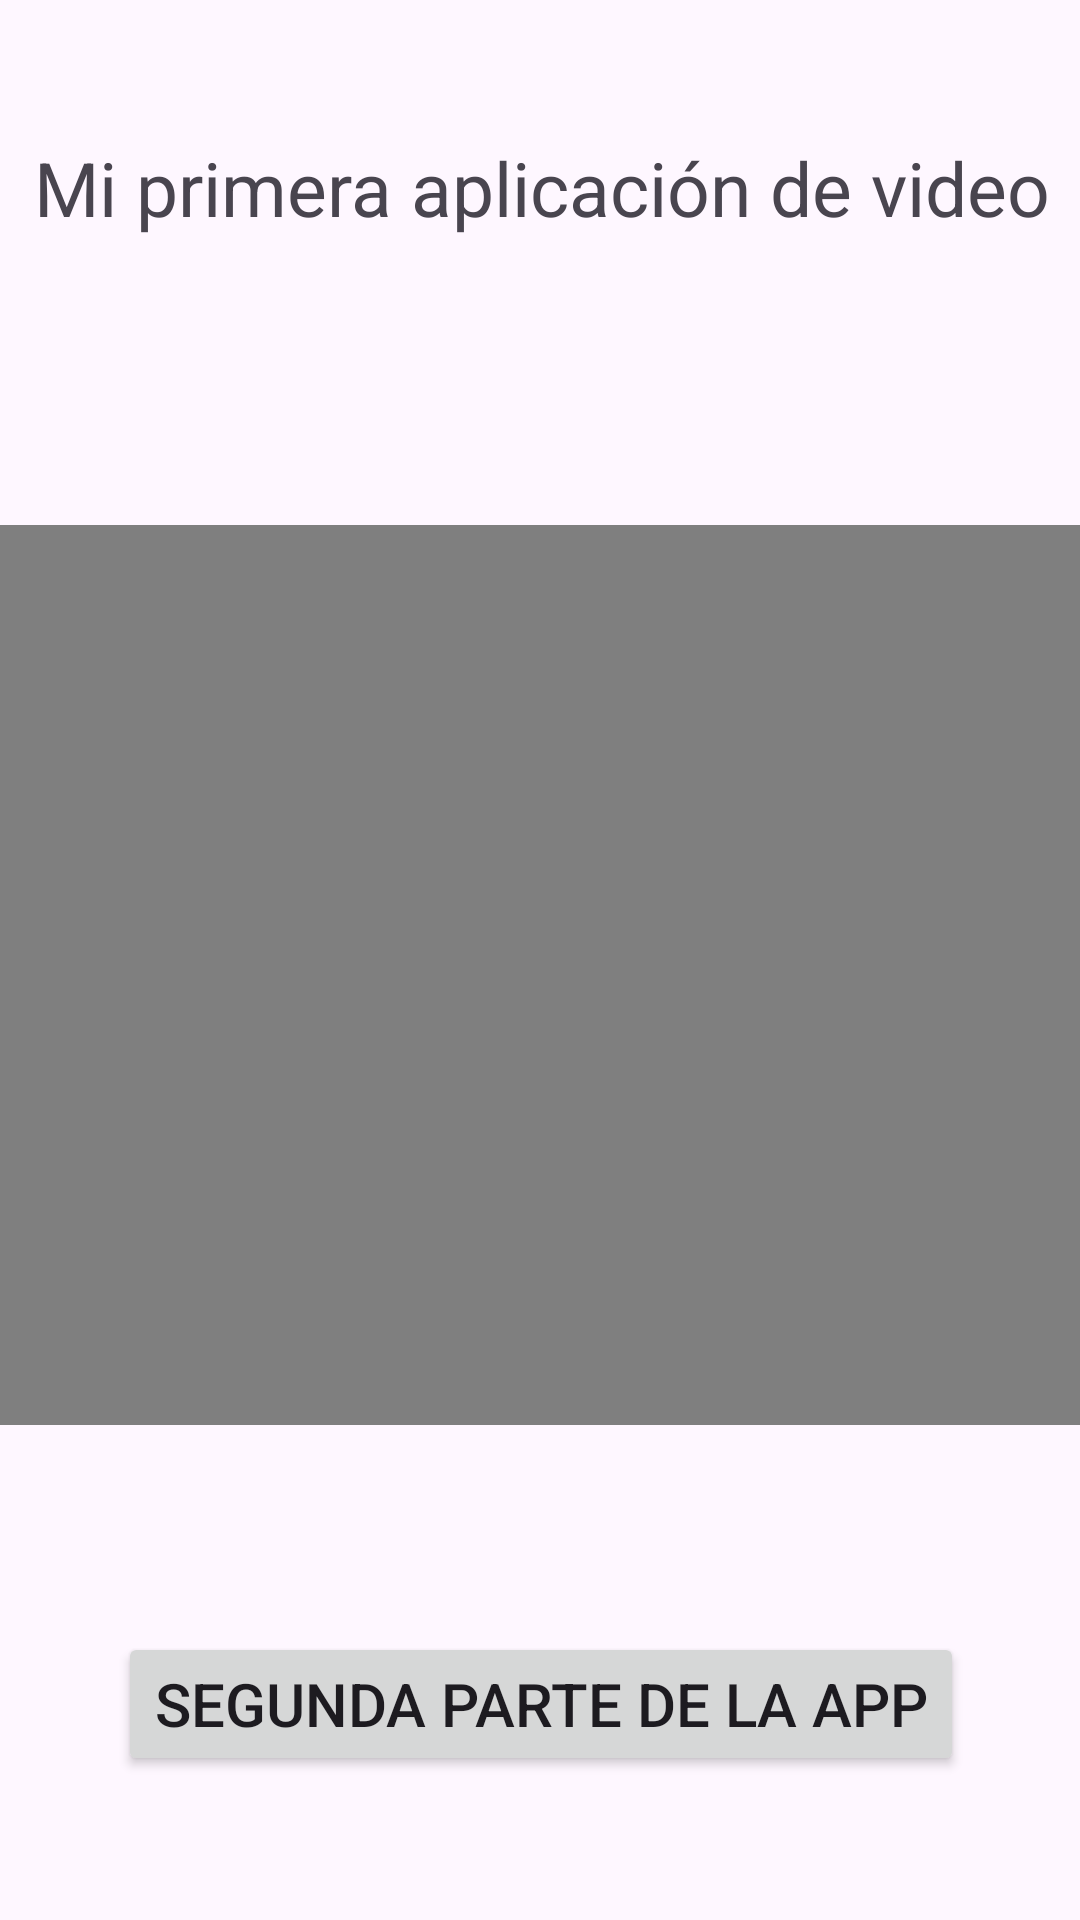

Here is an Android app screen rendered from its layout file. Give the layout XML and the strings, colors and styles it references.
<!-- AndroidManifest.xml: application theme Theme.FeedBack3 -->
<!-- res/layout/activity_main.xml -->
<?xml version="1.0" encoding="utf-8"?>
<androidx.constraintlayout.widget.ConstraintLayout xmlns:android="http://schemas.android.com/apk/res/android"
    xmlns:app="http://schemas.android.com/apk/res-auto"
    xmlns:tools="http://schemas.android.com/tools"
    android:layout_width="match_parent"
    android:layout_height="match_parent"
    tools:context=".MainActivity">

    <TextView
        android:id="@+id/texto"
        android:layout_width="wrap_content"
        android:layout_height="wrap_content"
        android:layout_marginBottom="50dp"
        android:gravity="center"
        android:text="Mi primera aplicación de video"
        android:textSize="25dp"
        app:layout_constraintBottom_toTopOf="@+id/video"
        app:layout_constraintEnd_toEndOf="@+id/video"
        app:layout_constraintStart_toStartOf="@+id/video"
        app:layout_constraintTop_toTopOf="parent" />

    <VideoView
        android:id="@+id/video"
        android:layout_width="375dp"
        android:layout_height="300dp"
        android:layout_marginStart="10dp"
        android:layout_marginTop="10dp"
        android:layout_marginEnd="10dp"
        app:layout_constraintBottom_toBottomOf="parent"
        app:layout_constraintEnd_toEndOf="parent"
        app:layout_constraintStart_toStartOf="parent"
        app:layout_constraintTop_toTopOf="parent" />

    <Button
        android:id="@+id/boton"
        android:layout_width="wrap_content"
        android:layout_height="wrap_content"
        android:layout_marginTop="21dp"
        android:gravity="center"
        android:text="Segunda parte de la app"
        android:textSize="20dp"
        app:layout_constraintBottom_toBottomOf="parent"
        app:layout_constraintEnd_toEndOf="@+id/video"
        app:layout_constraintStart_toStartOf="@+id/video"
        app:layout_constraintTop_toBottomOf="@+id/video" />

</androidx.constraintlayout.widget.ConstraintLayout>
<!-- resources referenced by this layout -->
<resources>
  <style name="Theme.FeedBack3" parent="Base.Theme.FeedBack3" />
  <style name="Base.Theme.FeedBack3" parent="Theme.Material3.DayNight.NoActionBar">
          
          
      </style>
</resources>
